3-way image classification set "processed_dataset" from GitHub (Aditya-4alias/AstroClassExtended); label vocabulary: anomaly, elliptical galaxy, spiral galaxy.

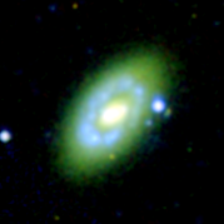
Label: spiral galaxy

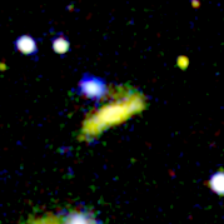
Label: anomaly

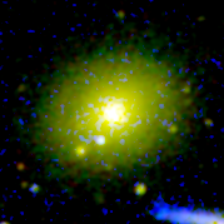
Label: elliptical galaxy

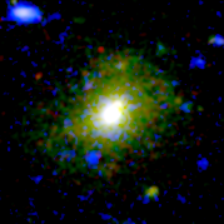
Label: elliptical galaxy

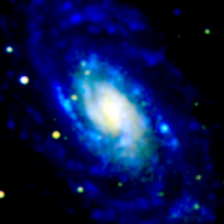
Label: spiral galaxy

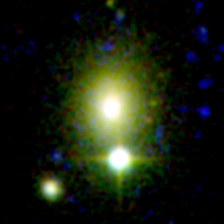
Label: elliptical galaxy
